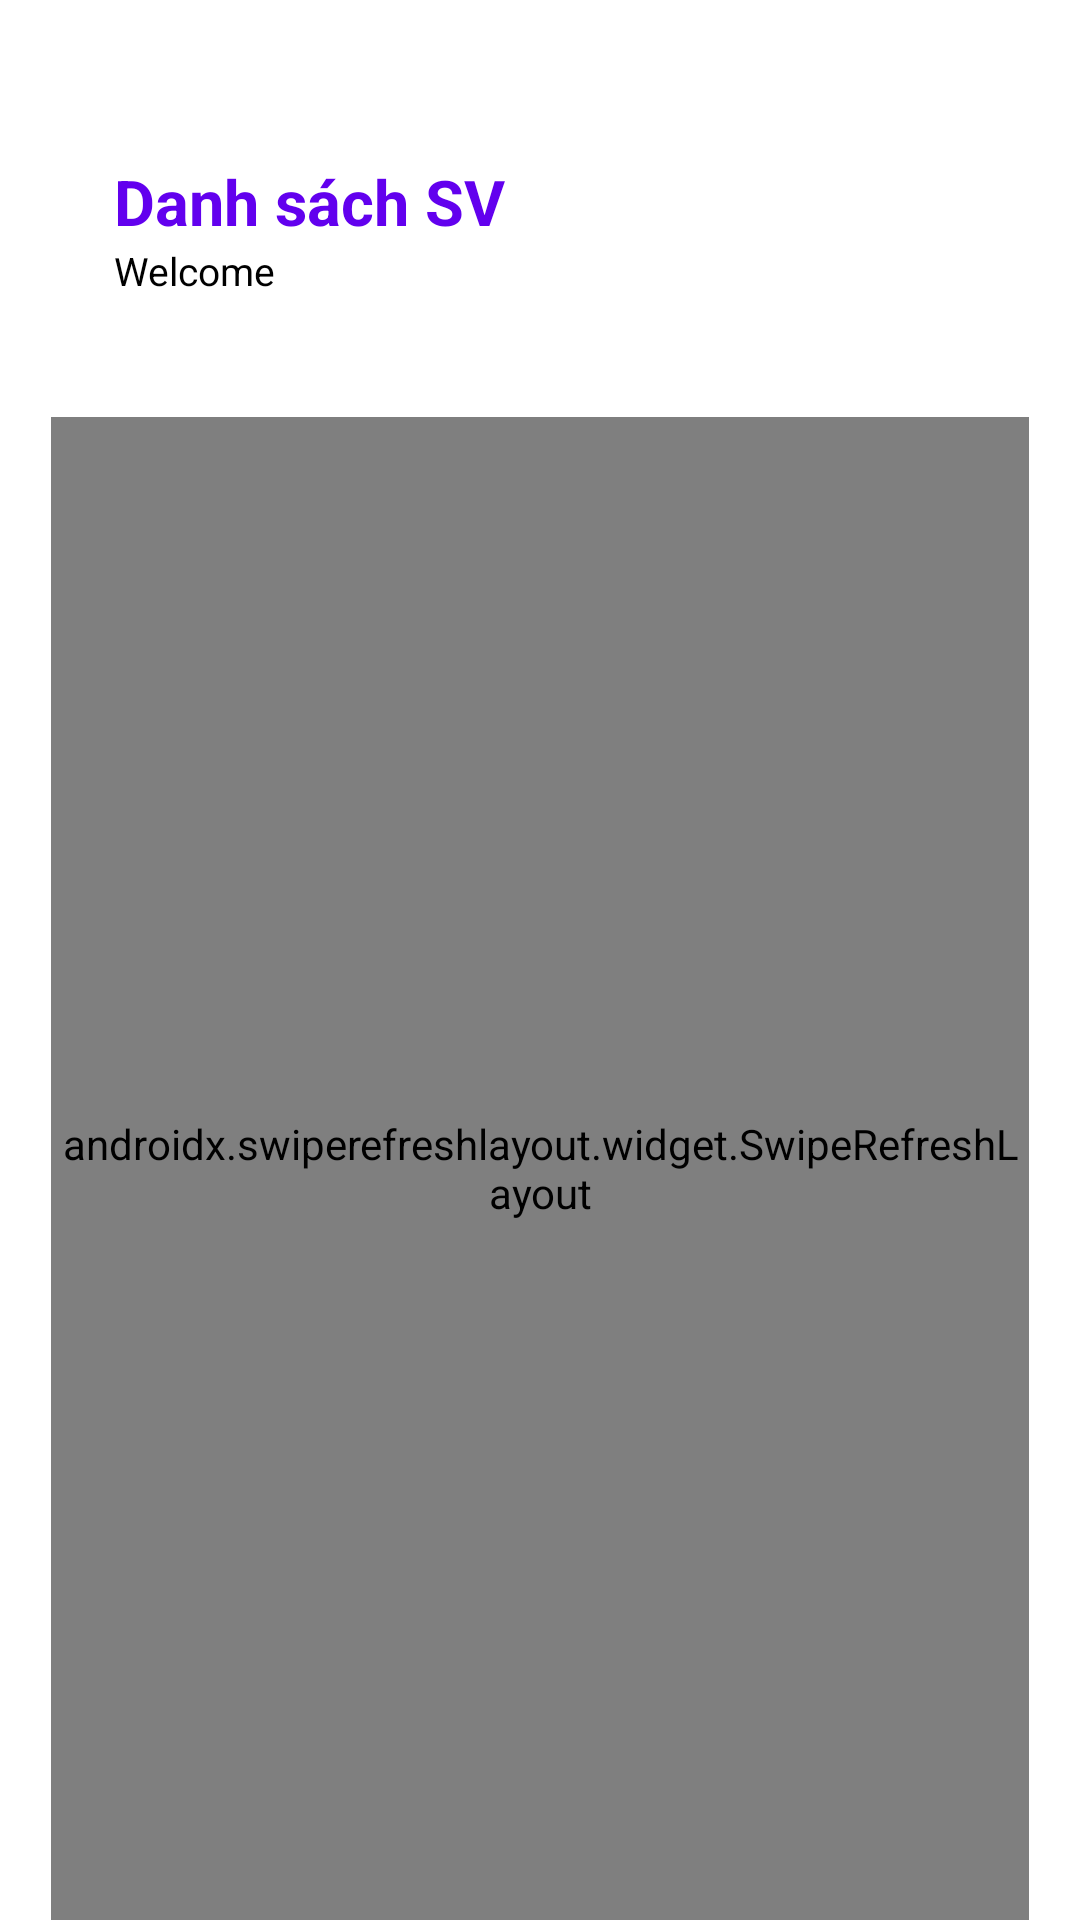

Write the Android layout XML for this screen, with the resource values it uses.
<!-- AndroidManifest.xml: application theme Theme.CrudListView_17030771 -->
<!-- res/layout/activity_main.xml -->
<?xml version="1.0" encoding="utf-8"?>
<RelativeLayout xmlns:android="http://schemas.android.com/apk/res/android"
    xmlns:app="http://schemas.android.com/apk/res-auto"
    xmlns:tools="http://schemas.android.com/tools"
    android:layout_width="match_parent"
    android:layout_height="match_parent"
    tools:context=".MainActivity">

    <TextView
        android:id="@+id/welcome"
        android:layout_width="wrap_content"
        android:layout_height="wrap_content"
        android:layout_marginLeft="38dp"
        android:layout_marginTop="53dp"
        android:text="Danh sách SV"
        android:textColor="@color/design_default_color_primary"
        android:textSize="21sp"
        android:textStyle="bold" />

    <TextView
        android:id="@+id/subWelcome"
        android:layout_width="wrap_content"
        android:layout_height="wrap_content"
        android:layout_below="@+id/welcome"
        android:layout_marginLeft="38dp"
        android:text="Welcome"
        android:textColor="@color/black"
        android:textSize="13sp" />

    <ImageView
        android:onClick="addSV"
        android:layout_alignParentEnd="true"
        android:layout_marginTop="30dp"
        android:layout_marginRight="30dp"
        android:clickable="true"
        android:layout_width="50dp"
        android:layout_height="50dp"
        android:background="@drawable/addbtn1" />

    <androidx.swiperefreshlayout.widget.SwipeRefreshLayout
        android:id="@+id/swipedown"
        android:layout_below="@+id/subWelcome"
        android:layout_marginTop="40dp"
        android:layout_marginRight="17dp"
        android:layout_marginLeft="17dp"
        android:layout_width="match_parent"
        android:layout_height="match_parent">

        <androidx.recyclerview.widget.RecyclerView
            android:layout_width="match_parent"
            android:id="@+id/rcv_SV"
            android:layout_height="match_parent"/>

    </androidx.swiperefreshlayout.widget.SwipeRefreshLayout>


</RelativeLayout>
<!-- resources referenced by this layout -->
<resources>
  <style name="Theme.CrudListView_17030771" parent="Theme.MaterialComponents.DayNight.DarkActionBar">
          
          <item name="colorPrimary">@color/purple_500</item>
          <item name="colorPrimaryVariant">@color/purple_700</item>
          <item name="colorOnPrimary">@color/white</item>
          
          <item name="colorSecondary">@color/teal_200</item>
          <item name="colorSecondaryVariant">@color/teal_700</item>
          <item name="colorOnSecondary">@color/black</item>
          
          <item name="android:statusBarColor" tools:targetApi="l">?attr/colorPrimaryVariant</item>
          
      </style>
  <!-- not gathered from this repository: default colours our renderer supplied (Android Studio template values) -->
  <color name="purple_500">#FF6200EE</color>
  <color name="purple_700">#FF3700B3</color>
  <color name="teal_200">#FF03DAC5</color>
  <color name="teal_700">#FF018786</color>
  <color name="black">#FF000000</color>
  <color name="white">#FFFFFFFF</color>
</resources>
